Run: headless pygame with SDL's dummy video driver; simulated clock (each Clock.tick advances the game by its frame time, no real sleeping); random seed 0; keys injected as events and as key.get_pressed() state; no mouse input.
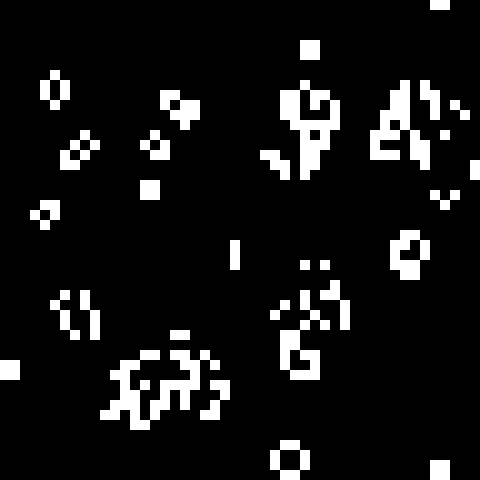
Frame 1 of 4 · flips 1–60 · no input
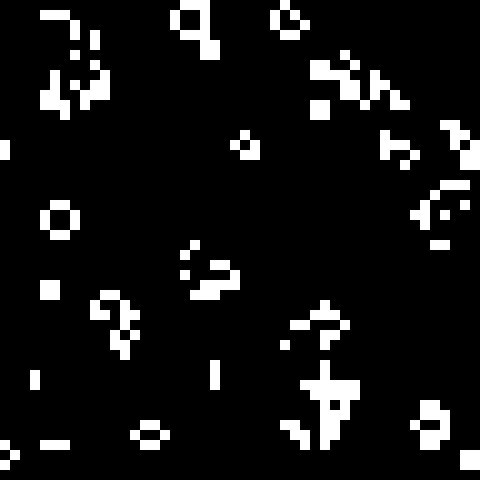
Frame 2 of 4 · flips 61–180 · tapped SPACE, RETURN · held RIGHT (→), D
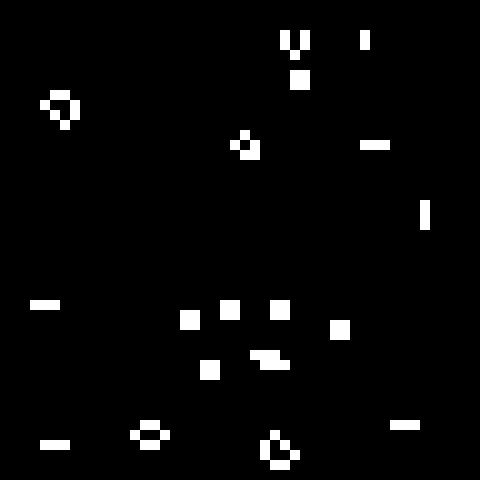
Frame 3 of 4 · flips 181–300 · held DOWN (↓), S
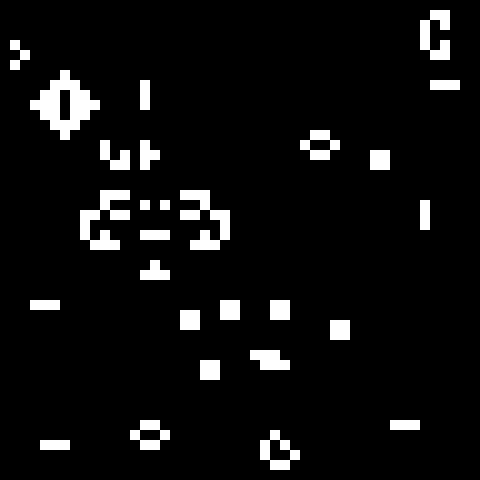
Frame 4 of 4 · flips 301–420 · held LEFT (←), A, UP (↑), W

The pygame program that drew these frames:

import pygame
from pygame.locals import *
from random import randint as ri
import copy

pygame.init()

GAME_RES = WIDTH, HEIGHT = 480, 480
FPS = 60
GAME_TITLE = 'Game of Life - MarconiGames'

window = pygame.display.set_mode(GAME_RES, HWACCEL|HWSURFACE|DOUBLEBUF)
pygame.display.set_caption(GAME_TITLE)
clock = pygame.time.Clock()

# Game Values
background_color = (0, 0, 0)
cell_color = (255, 255, 255)
cell_dim = 10

class Cell:

    def __init__(self, x, y):
        self.x = x
        self.y = y
        self.state = ri(0, 1)

class Grid:

    def __init__(self, width, height):
        self.width = width
        self.height = height
        self.grid = [
            [Cell(x, y) for x in range(0, width)] for y in range(0, height)
        ]

    def drop_new_cells(self):
        self.grid = [
            [Cell(x, y) for x in range(0, self.width)] for y in range(0, self.height)
        ]

    def apply_rules(self):
        futuregrid = copy.deepcopy(self.grid)
        for x in range(0, len(self.grid)):
            for y in range(0, len(self.grid[0])):
                s = 0

                try: s += self.grid[x - 1][y - 1].state;
                except: pass

                try: s += self.grid[x][y - 1].state
                except: pass

                try: s += self.grid[x + 1][y - 1].state
                except: pass

                try: s += self.grid[x - 1][y].state
                except: pass

                try: s += self.grid[x + 1][y].state
                except: pass

                try: s += self.grid[x - 1][y + 1].state
                except: pass

                try: s += self.grid[x][y + 1].state
                except: pass

                try: s += self.grid[x + 1][y + 1].state
                except: pass

                if self.grid[x][y].state == 1 and (s < 2 or s > 3):
                    futuregrid[x][y].state = 0
                elif self.grid[x][y].state == 0 and s == 3:
                    futuregrid[x][y].state = 1

        self.grid = futuregrid

    def draw(self, surface):
        for x in range(0, len(self.grid)):
            for y in range(0, len(self.grid[0])):
                if self.grid[x][y].state == 1:
                    pygame.draw.rect(surface, cell_color, (
                        self.grid[x][y].x * cell_dim,
                        self.grid[x][y].y * cell_dim,
                        cell_dim,
                        cell_dim
                        )
                    )

grid = Grid(WIDTH // cell_dim, HEIGHT // cell_dim)

# End of Game Values

# Game loop
game_ended = False
while not game_ended:

    # Event handling
    for event in pygame.event.get():
        if event.type == QUIT:
            game_ended  = True
            break
        if event.type == KEYDOWN:
            if event.key == K_ESCAPE:
                game_ended  = True
                break
            if event.key == K_SPACE:
                grid.drop_new_cells()

    # Game logic
    grid.apply_rules()

    # Display update
    pygame.Surface.fill(window, background_color)
    grid.draw(window)

    pygame.display.update()
    clock.tick(FPS)

pygame.quit()
exit(0)
